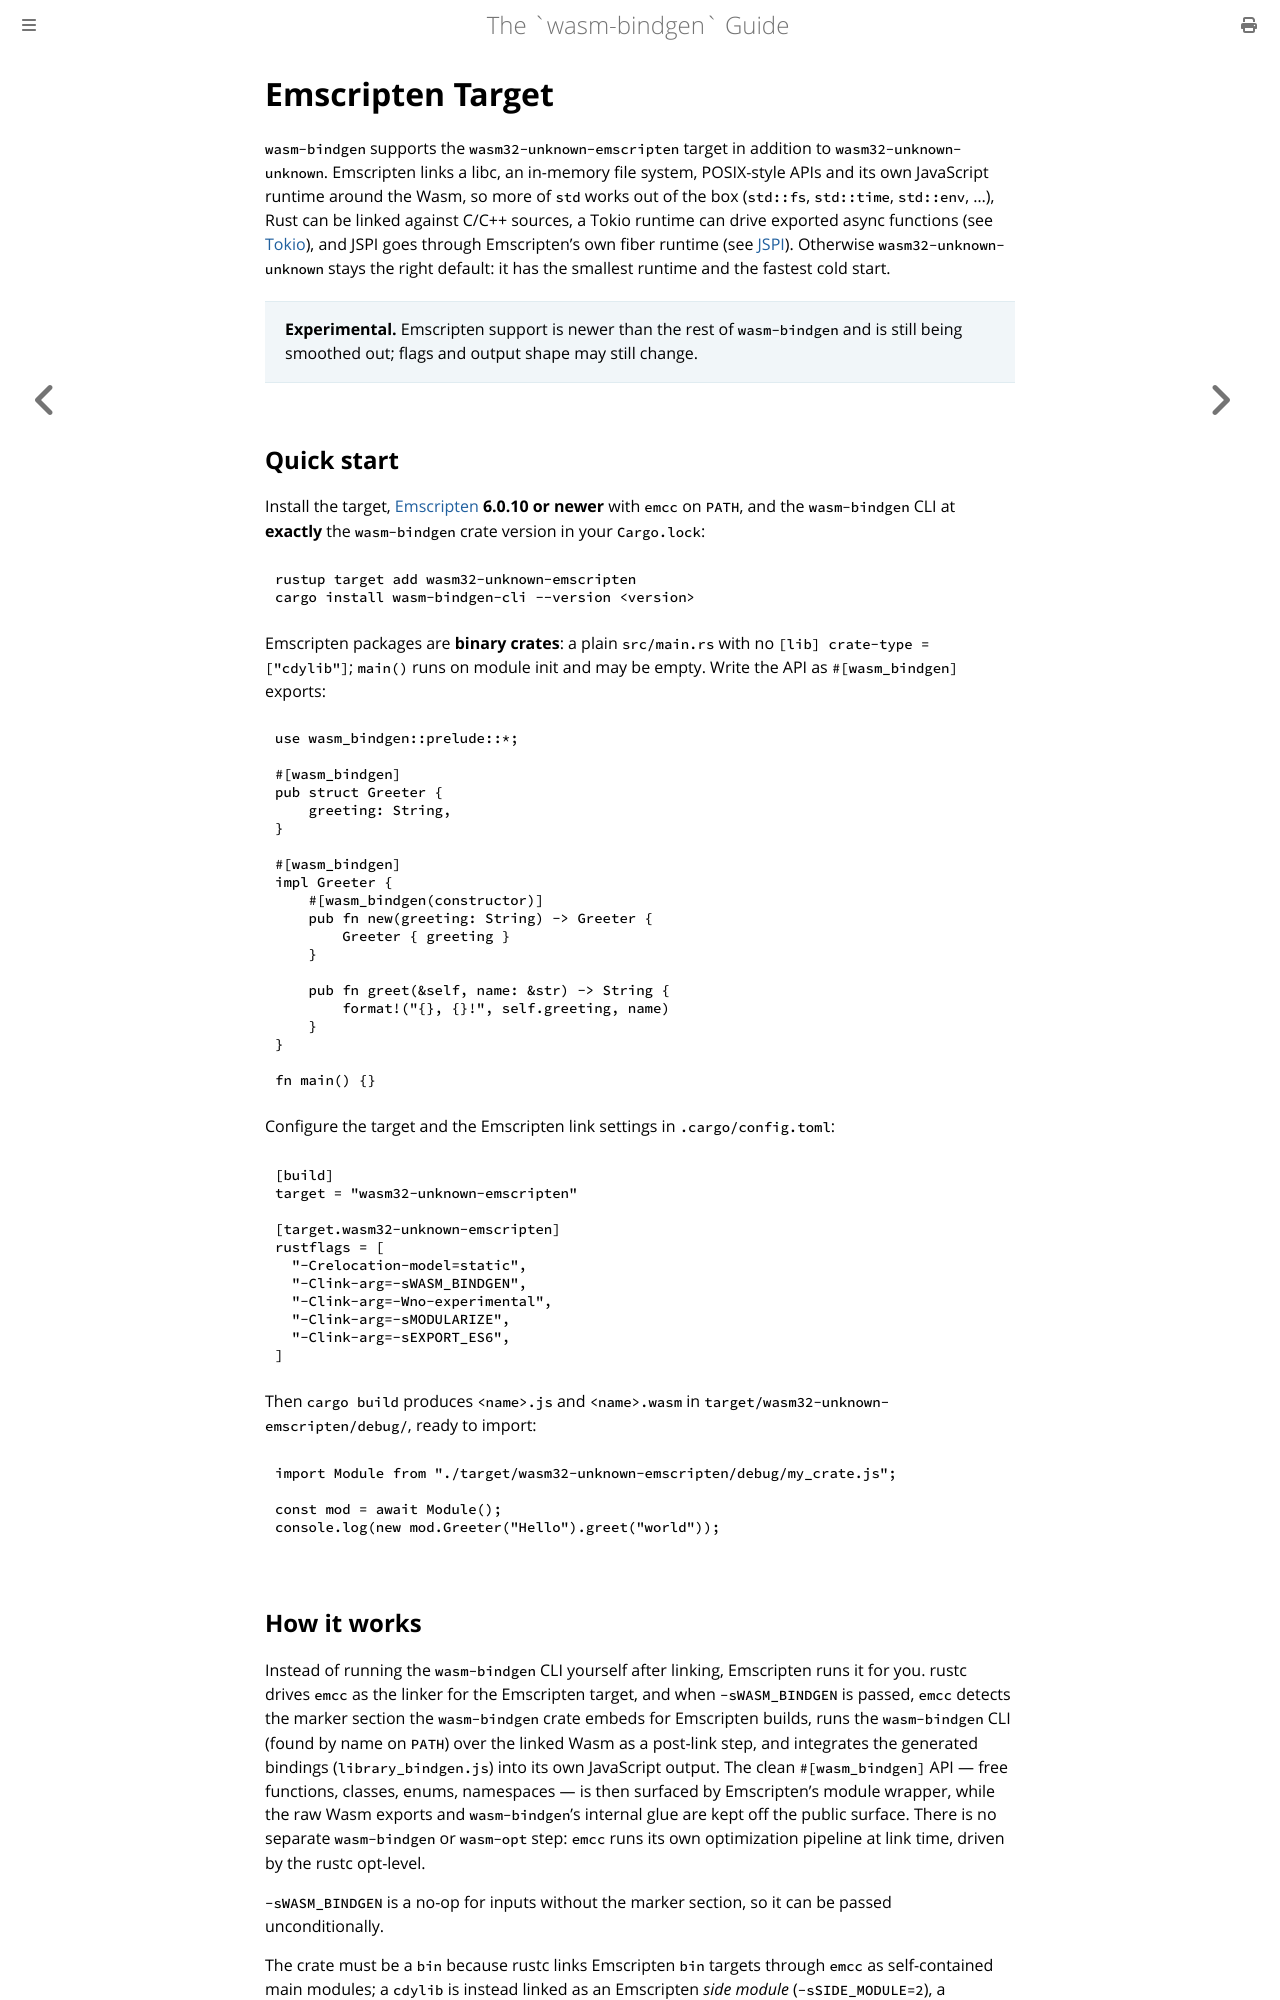

repository: wasm-bindgen/wasm-bindgen · page: reference/emscripten.html · generator: mdbook

# Emscripten Target

`wasm-bindgen` supports the `wasm32-unknown-emscripten` target in addition to
`wasm32-unknown-unknown`. Emscripten links a libc, an in-memory file system,
POSIX-style APIs and its own JavaScript runtime around the Wasm, so more of
`std` works out of the box (`std::fs`, `std::time`, `std::env`, ...), Rust can
be linked against C/C++ sources, a Tokio runtime can drive exported async
functions (see [Tokio](#tokio)), and JSPI goes through Emscripten's own fiber
runtime (see [JSPI](#jspi)). Otherwise `wasm32-unknown-unknown` stays the
right default: it has the smallest runtime and the fastest cold start.

> **Experimental.** Emscripten support is newer than the rest of `wasm-bindgen`
> and is still being smoothed out; flags and output shape may still change.

## Quick start

Install the target, [Emscripten](https://emscripten.org/docs/getting_started/downloads.html)
**6.0.10 or newer** with `emcc` on `PATH`, and the `wasm-bindgen` CLI at
**exactly** the `wasm-bindgen` crate version in your `Cargo.lock`:

```sh
rustup target add wasm32-unknown-emscripten
cargo install wasm-bindgen-cli --version <version>
```

Emscripten packages are **binary crates**: a plain `src/main.rs` with no
`[lib] crate-type = ["cdylib"]`; `main()` runs on module init and may be
empty. Write the API as `#[wasm_bindgen]` exports:

```rust
use wasm_bindgen::prelude::*;

#[wasm_bindgen]
pub struct Greeter {
    greeting: String,
}

#[wasm_bindgen]
impl Greeter {
    #[wasm_bindgen(constructor)]
    pub fn new(greeting: String) -> Greeter {
        Greeter { greeting }
    }

    pub fn greet(&self, name: &str) -> String {
        format!("{}, {}!", self.greeting, name)
    }
}

fn main() {}
```

Configure the target and the Emscripten link settings in `.cargo/config.toml`:

```toml
[build]
target = "wasm32-unknown-emscripten"

[target.wasm32-unknown-emscripten]
rustflags = [
  "-Crelocation-model=static",
  "-Clink-arg=-sWASM_BINDGEN",
  "-Clink-arg=-Wno-experimental",
  "-Clink-arg=-sMODULARIZE",
  "-Clink-arg=-sEXPORT_ES6",
]
```

Then `cargo build` produces `<name>.js` and `<name>.wasm` in
`target/wasm32-unknown-emscripten/debug/`, ready to import:

```js
import Module from "./target/wasm32-unknown-emscripten/debug/my_crate.js";

const mod = await Module();
console.log(new mod.Greeter("Hello").greet("world"));
```

## How it works

Instead of running the `wasm-bindgen` CLI yourself after linking, Emscripten
runs it for you. rustc drives `emcc` as the linker for the Emscripten target,
and when `-sWASM_BINDGEN` is passed, `emcc` detects the marker section the
`wasm-bindgen` crate embeds for Emscripten builds, runs the `wasm-bindgen`
CLI (found by name on `PATH`) over the linked Wasm as a post-link step, and
integrates the generated bindings (`library_bindgen.js`) into its own
JavaScript output. The clean `#[wasm_bindgen]` API — free functions, classes,
enums, namespaces — is then surfaced by Emscripten's module wrapper, while the
raw Wasm exports and `wasm-bindgen`'s internal glue are kept off the public
surface. There is no separate `wasm-bindgen` or `wasm-opt` step: `emcc` runs
its own optimization pipeline at link time, driven by the rustc opt-level.

`-sWASM_BINDGEN` is a no-op for inputs without the marker section, so it can
be passed unconditionally.

The crate must be a `bin` because rustc links Emscripten `bin` targets through
`emcc` as self-contained main modules; a `cdylib` is instead linked as an
Emscripten *side module* (`-sSIDE_MODULE=2`), a relocatable object for
Emscripten's dynamic linking rather than a usable package.

## Build configuration

The codegen flags in the configuration above:

- `-Crelocation-model=static` — PIC is not needed for a statically linked
  main module.

`-Wno-experimental` silences `emcc`'s warning that `-sWASM_BINDGEN` is an
experimental setting. Any other `emcc` setting is passed the same way, e.g.
`"-Clink-arg=-sSTACK_SIZE=8MB"` or `"-Clink-arg=-sALLOW_MEMORY_GROWTH"`.
